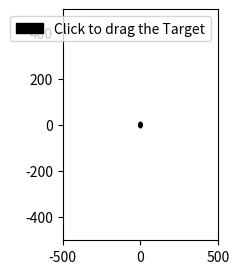

This chart was generated by the following Python code:
import matplotlib.pyplot as plt
import matplotlib.patches as patches

fig, ax = plt.subplots(figsize=[2.,3.], dpi=100)
plt.xlim([-500, 500])
plt.ylim([-500, 500])

class Draggable_Target:
	lock = None 
	def __init__(self, point):
		self.point = point
		self.press = None
		self.background = None
		self.ID = None

	def setID(self,ID):
		self.ID = ID
	def getID(self):
		return self.ID
		
	def connect(self):
		#'connect to all the events we need'
		self.cidpress = self.point.figure.canvas.mpl_connect('button_press_event', self.on_press)
		self.cidrelease = self.point.figure.canvas.mpl_connect('button_release_event', self.on_release)
		self.cidmotion = self.point.figure.canvas.mpl_connect('motion_notify_event', self.on_motion)

	def on_press(self, event):
		if event.inaxes != self.point.axes: return
		if Draggable_Target.lock is not None: return
		contains, attrd = self.point.contains(event)
		if not contains: return
		self.press = (self.point.center), event.xdata, event.ydata
		Draggable_Target.lock = self
		canvas = self.point.figure.canvas
		axes = self.point.axes
		self.point.set_animated(True)
		canvas.draw()
		self.background = canvas.copy_from_bbox(self.point.axes.bbox)
		axes.draw_artist(self.point)
		canvas.blit(axes.bbox)

	def on_motion(self, event):
		if Draggable_Target.lock is not self:
			return
		if event.inaxes != self.point.axes: return
		self.point.center, xpress, ypress = self.press
		dx = event.xdata - xpress
		dy = event.ydata - ypress
		self.point.center = (self.point.center[0]+dx, self.point.center[1]+dy)
		print(str(self.point.center[0])+','+str( self.point.center[1]),file = open('target.csv','w'))
		canvas = self.point.figure.canvas
		axes = self.point.axes
		canvas.restore_region(self.background)
		axes.draw_artist(self.point)
		canvas.blit(axes.bbox)

	def on_release(self, event):
		#'on release we reset the press data'
		if Draggable_Target.lock is not self:
			return

		self.press = None
		Draggable_Target.lock = None
		self.point.set_animated(False)
		self.background = None
		self.point.figure.canvas.draw()

	def disconnect(self):
		#'disconnect all the stored connection ids'
		self.point.figure.canvas.mpl_disconnect(self.cidpress)
		self.point.figure.canvas.mpl_disconnect(self.cidrelease)
		self.point.figure.canvas.mpl_disconnect(self.cidmotion)

drs = []
circles = [patches.Circle( (1, -1), 12, label='Click to drag the Target', fc = 'k',color = 'k', alpha=1)]
cnt = 0
for circ in circles:
	ax.add_patch(circ)
	dr = Draggable_Target(circ)
	dr.setID(cnt)
	dr.connect()
	drs.append(dr)
	cnt+=1
plt.legend()
plt.show()
